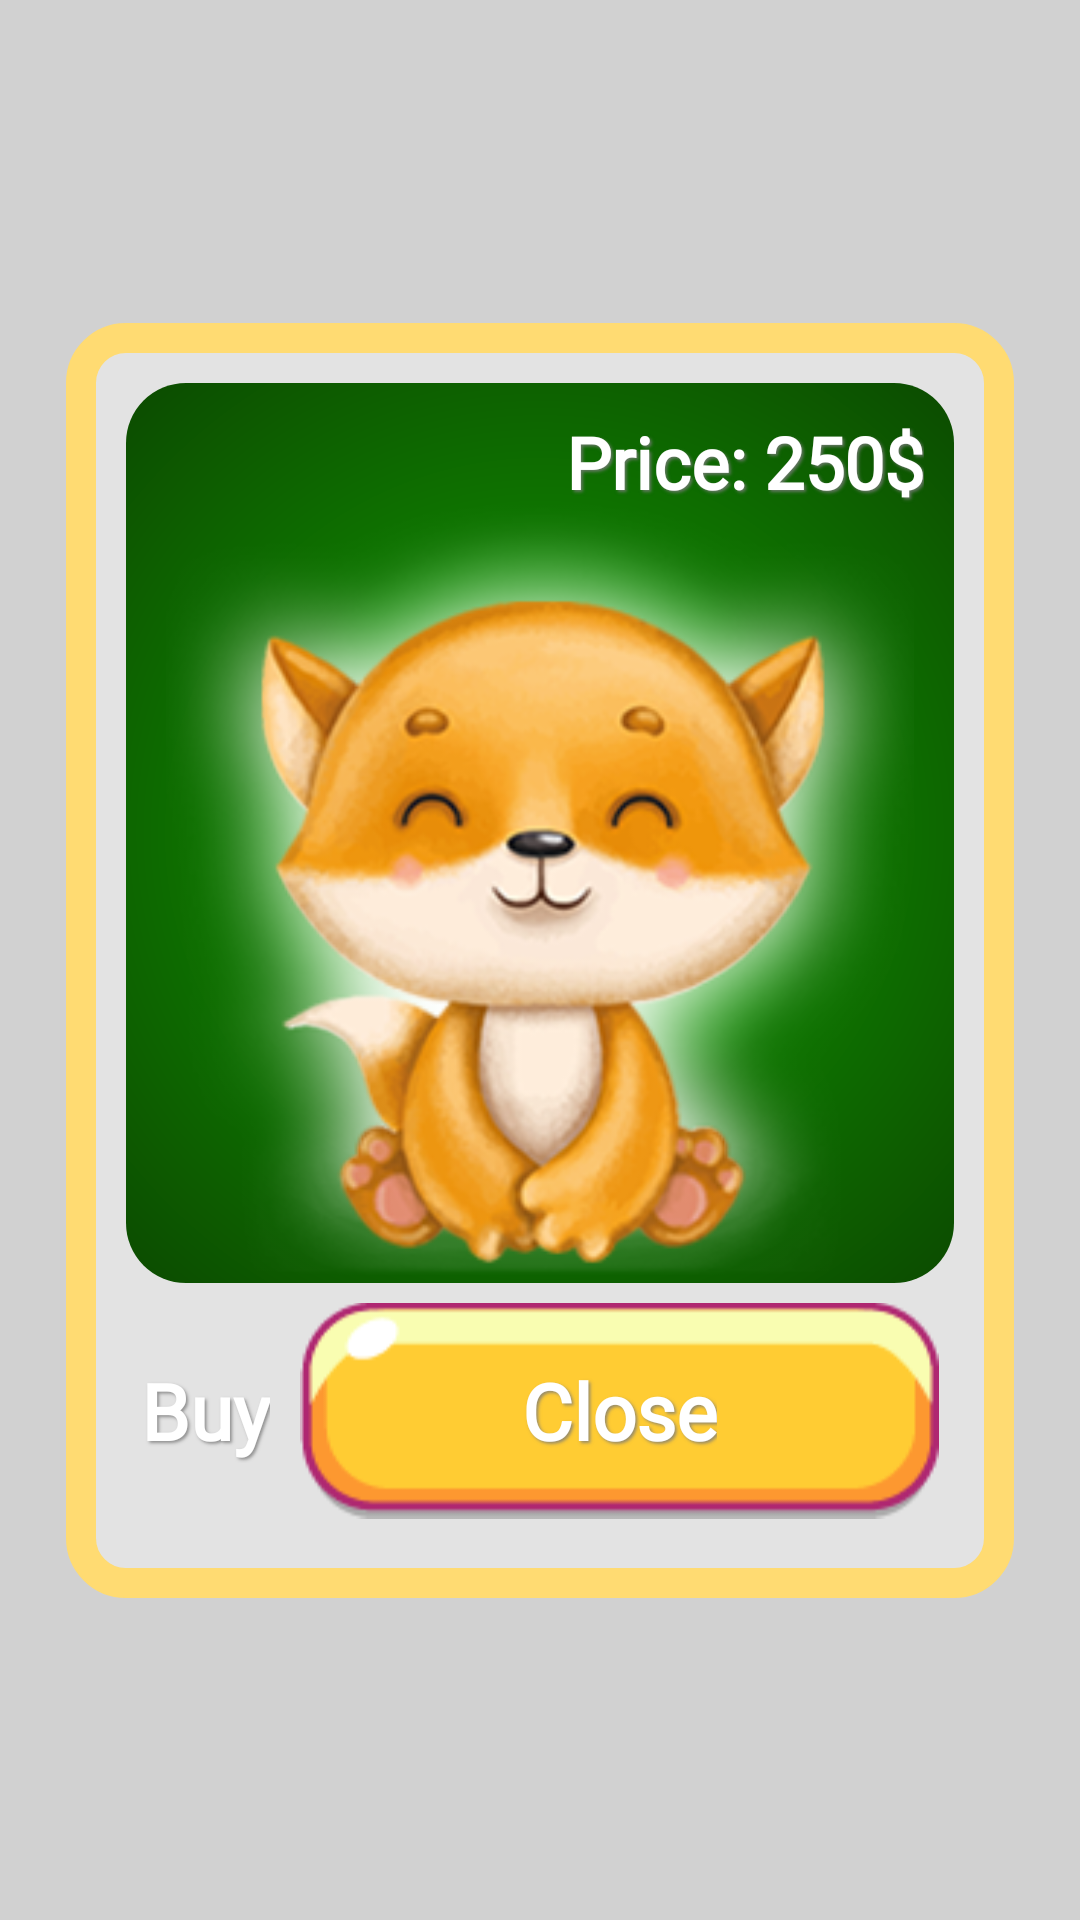

This screen was rendered from an Android layout file. Write that file and the resources it references.
<!-- AndroidManifest.xml: fallback theme Theme.MaterialComponents.DayNight.NoActionBar -->
<!-- res/layout/unlock_fragment.xml -->
<?xml version="1.0" encoding="utf-8"?>
<androidx.constraintlayout.widget.ConstraintLayout xmlns:android="http://schemas.android.com/apk/res/android"
    xmlns:app="http://schemas.android.com/apk/res-auto"
    xmlns:tools="http://schemas.android.com/tools"
    android:layout_width="match_parent"
    android:layout_height="match_parent"
    android:background="#2E000000"
    android:clickable="true">

    <androidx.constraintlayout.widget.ConstraintLayout

        android:id="@+id/constraintLayout"
        android:layout_width="wrap_content"
        android:layout_height="wrap_content"
        android:layout_gravity="center"
        android:background="@drawable/shape_menu"
        android:clickable="false"
        android:padding="20dp"
        app:layout_constraintBottom_toBottomOf="parent"
        app:layout_constraintEnd_toEndOf="parent"
        app:layout_constraintStart_toStartOf="parent"
        app:layout_constraintTop_toTopOf="parent">


        <FrameLayout
            android:id="@+id/st_background"
            android:layout_width="0dp"
            android:layout_height="300dp"
            android:background="@drawable/color5"
            app:layout_constraintEnd_toEndOf="parent"
            app:layout_constraintStart_toStartOf="parent"
            app:layout_constraintTop_toTopOf="parent">

            <ImageView
                android:id="@+id/set_shadow"
                android:layout_width="match_parent"
                android:layout_height="match_parent"
                android:contentDescription="image"
                app:srcCompat="@drawable/sh_fox" />

            <ImageView
                android:id="@+id/set_img"
                android:layout_width="match_parent"
                android:layout_height="match_parent"
                android:contentDescription="image"
                app:srcCompat="@drawable/an_fox" />

            <TextView
                android:id="@+id/cost"
                android:layout_width="wrap_content"
                android:layout_height="wrap_content"
                android:layout_gravity="right"
                android:layout_margin="10dp"
                android:fontFamily="@font/minnie"
                android:gravity="start"
                android:shadowColor="@color/text_shadow"
                android:shadowDx="2"
                android:shadowDy="2"
                android:shadowRadius="2"
                android:text="Price: 250$"
                android:textColor="@color/white"
                android:textSize="24sp"
                android:textStyle="bold" />

        </FrameLayout>

        <LinearLayout
            android:id="@+id/linearLayout3"
            android:layout_width="match_parent"
            android:layout_height="wrap_content"
            android:orientation="horizontal"
            app:layout_constraintEnd_toEndOf="parent"
            app:layout_constraintStart_toStartOf="parent"
            app:layout_constraintTop_toBottomOf="@+id/st_background">

            <FrameLayout
                android:id="@+id/save_button"
                android:layout_width="match_parent"
                android:layout_height="wrap_content"
                android:layout_margin="5dp"
                android:layout_weight="1"
                android:foregroundGravity="center">

                <ImageView
                    android:id="@+id/close_button"
                    android:layout_width="match_parent"
                    android:layout_height="75dp"
                    android:contentDescription="image"
                    app:srcCompat="@drawable/bt_bbutton" />

                <TextView
                    android:layout_width="wrap_content"
                    android:layout_height="wrap_content"
                    android:layout_gravity="center"
                    android:fontFamily="@font/minnie"
                    android:shadowColor="@color/text_shadow"
                    android:shadowDx="2"
                    android:shadowDy="2"
                    android:shadowRadius="2"
                    android:text="@string/buy"
                    android:textColor="#FFFFFF"
                    android:textSize="26sp"
                    android:textStyle="bold" />
            </FrameLayout>

            <FrameLayout
                android:id="@+id/no_button"
                android:layout_width="match_parent"
                android:layout_height="wrap_content"
                android:layout_margin="5dp"
                android:layout_weight="1"
                android:foregroundGravity="center">

                <ImageView
                    android:layout_width="match_parent"
                    android:layout_height="75dp"
                    android:contentDescription="image"
                    app:srcCompat="@drawable/ic_bbutton" />

                <TextView
                    android:layout_width="wrap_content"
                    android:layout_height="wrap_content"
                    android:layout_gravity="center"
                    android:fontFamily="@font/minnie"
                    android:shadowColor="@color/text_shadow"
                    android:shadowDx="2"
                    android:shadowDy="2"
                    android:shadowRadius="2"
                    android:text="@string/close"
                    android:textColor="#FFFFFF"
                    android:textSize="26sp"
                    android:textStyle="bold" />
            </FrameLayout>

        </LinearLayout>

        <LinearLayout
            android:id="@+id/linear_for_adds"
            android:layout_width="0dp"
            android:layout_height="wrap_content"
            android:layout_weight="1"
            android:background="@drawable/gray_corners"
            android:orientation="horizontal"
            android:padding="5dp"
            android:visibility="gone"
            app:layout_constraintEnd_toEndOf="parent"
            app:layout_constraintStart_toStartOf="parent"
            app:layout_constraintTop_toBottomOf="@+id/linearLayout3">

            <ImageView
                android:id="@+id/imageView2"
                android:layout_width="75dp"
                android:layout_height="75dp"
                app:srcCompat="@drawable/bt_present" />

            <TextView
                android:id="@+id/textView"
                android:layout_width="wrap_content"
                android:layout_height="match_parent"
                android:layout_weight="1"
                android:padding="5dp"
                android:shadowColor="@color/text_shadow"
                android:shadowDx="2"
                android:shadowDy="2"
                android:shadowRadius="2"
                android:text="@string/open_for"
                android:textColor="@color/white" />

        </LinearLayout>

    </androidx.constraintlayout.widget.ConstraintLayout>


</androidx.constraintlayout.widget.ConstraintLayout>
<!-- resources referenced by this layout -->
<resources>
  <color name="text_shadow">#CA7B7B7B</color>
  <color name="white">#fff</color>
  <!-- drawable an_fox: png bitmap (drawable, 83641 bytes) -->
  <!-- drawable bt_present (drawable) -->
  <?xml version="1.0" encoding="utf-8"?>
  <selector xmlns:android="http://schemas.android.com/apk/res/android">
      <item android:drawable="@drawable/ic_present2" android:state_pressed="true" />
      <item android:drawable="@drawable/ic_present" />
  </selector>
  <!-- drawable color5 (drawable) -->
  <?xml version="1.0" encoding="utf-8"?>
  <shape xmlns:android="http://schemas.android.com/apk/res/android"
      android:shape="rectangle">
      <gradient
          android:type="radial"
          android:gradientRadius="600"
          android:startColor="#0ff300"
          android:centerColor="#0e7600"
          android:endColor="#0c4c00"></gradient>
      <corners android:radius="20dp" />
  </shape>
  <!-- drawable gray_corners (drawable) -->
  <?xml version="1.0" encoding="utf-8"?>
  <shape xmlns:android="http://schemas.android.com/apk/res/android"
      android:shape="rectangle">
      <solid android:color="@color/grey" />
      <corners android:radius="20dp" />
  </shape>
  <!-- drawable ic_bbutton: png bitmap (drawable, 2627 bytes) -->
  <!-- drawable sh_fox: png bitmap (drawable, 38034 bytes) -->
  <!-- drawable shape_menu (drawable) -->
  <?xml version="1.0" encoding="utf-8"?>
  <shape xmlns:android="http://schemas.android.com/apk/res/android"
      android:shape="rectangle">
  
      <corners android:radius="15dp" />
  
      <solid android:color="#6CF9F9F9" />
  
      <stroke
          android:width="10dp"
          android:color="#FFDB72" />
  
      <padding
          android:bottom="15dp"
          android:left="15dp"
          android:right="15dp"
          android:top="15dp" />
  
  </shape>
  <string name="buy">Buy</string>
  <string name="close">Close</string>
  <string name="open_for">You have not enought money for buying this one. You can open this animal for watching adds. Open nightlight for watching video.</string>
  <!-- drawable ic_present2: png bitmap (drawable, 30610 bytes) -->
  <!-- drawable ic_present: png bitmap (drawable, 27724 bytes) -->
  <color name="grey">#C47E7E7E</color>
</resources>
